Labelled photos from "train", an image-classification folder in AbulHasnatHridoy/Fungal-Diseases-of-tea-leaves. The possible labels are: healthy, heliopeltis, red rust, red spider, sunlight scorching, thrips.

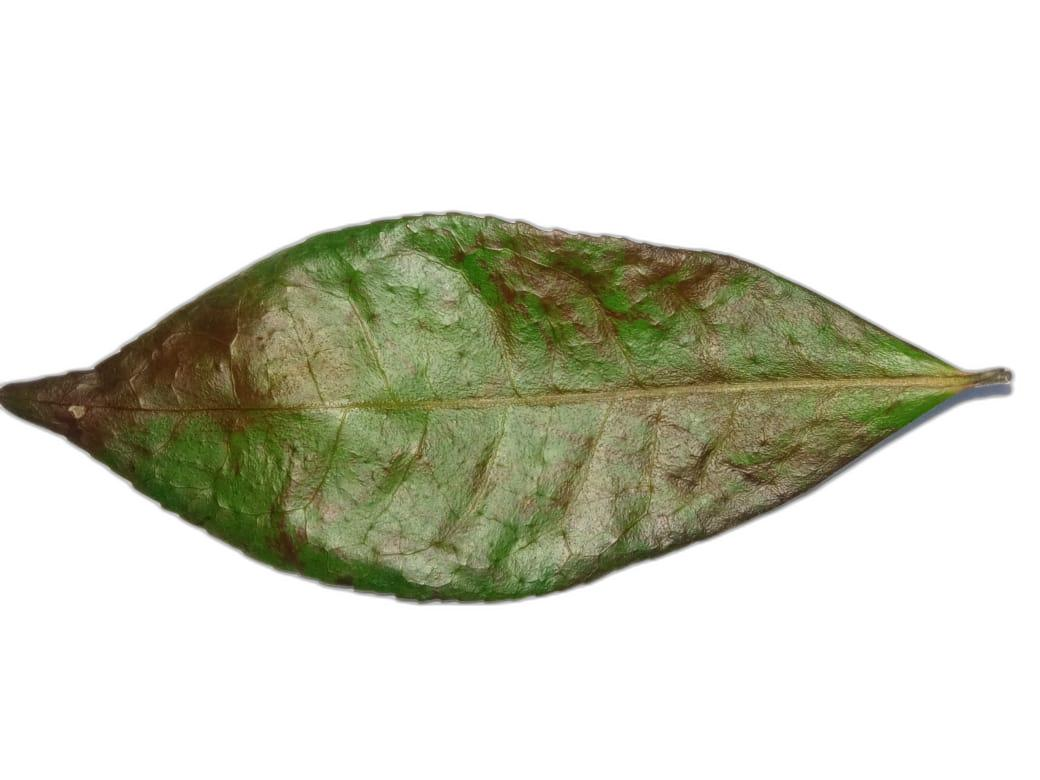
Label: red spider

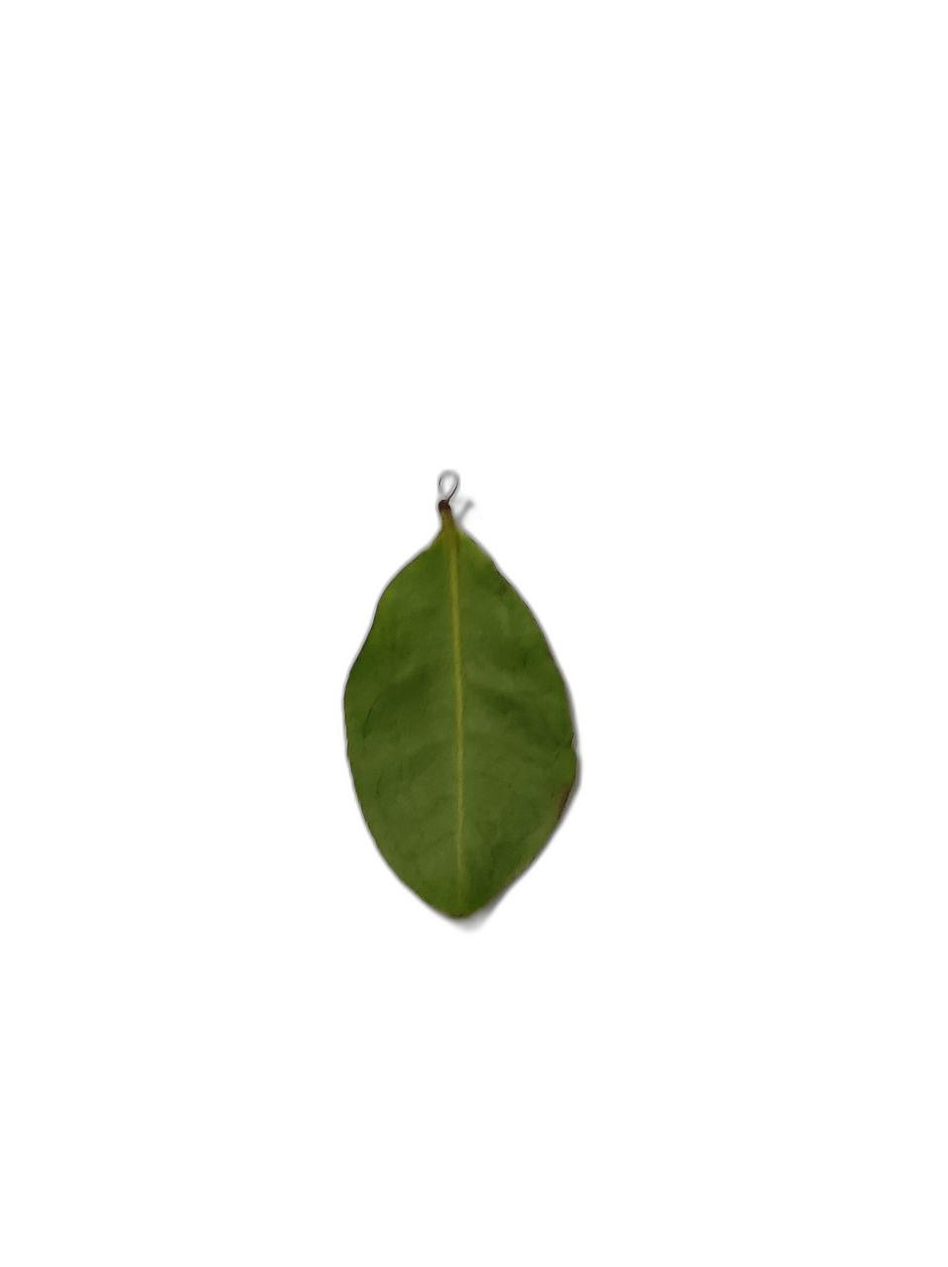
Label: thrips

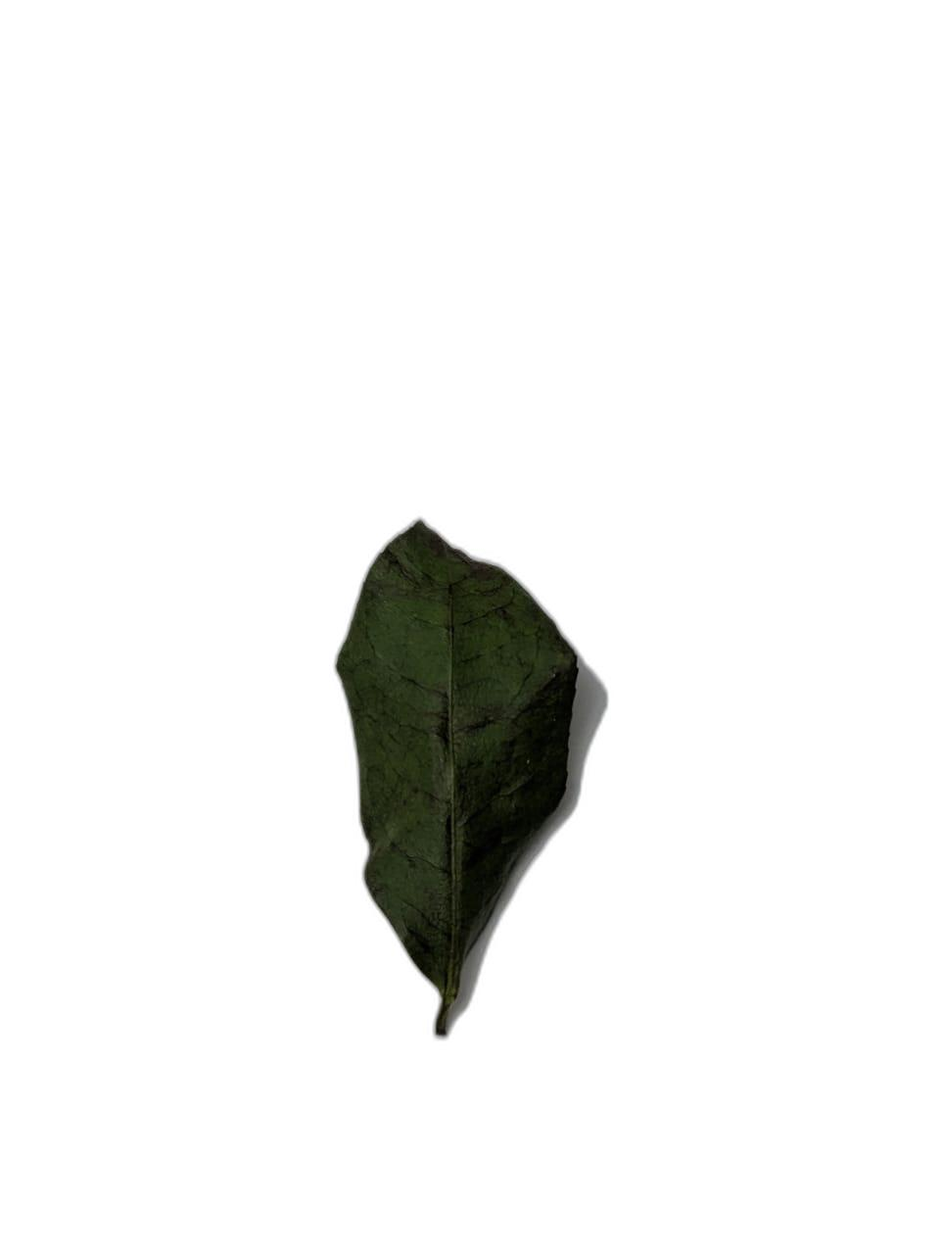
Label: sunlight scorching

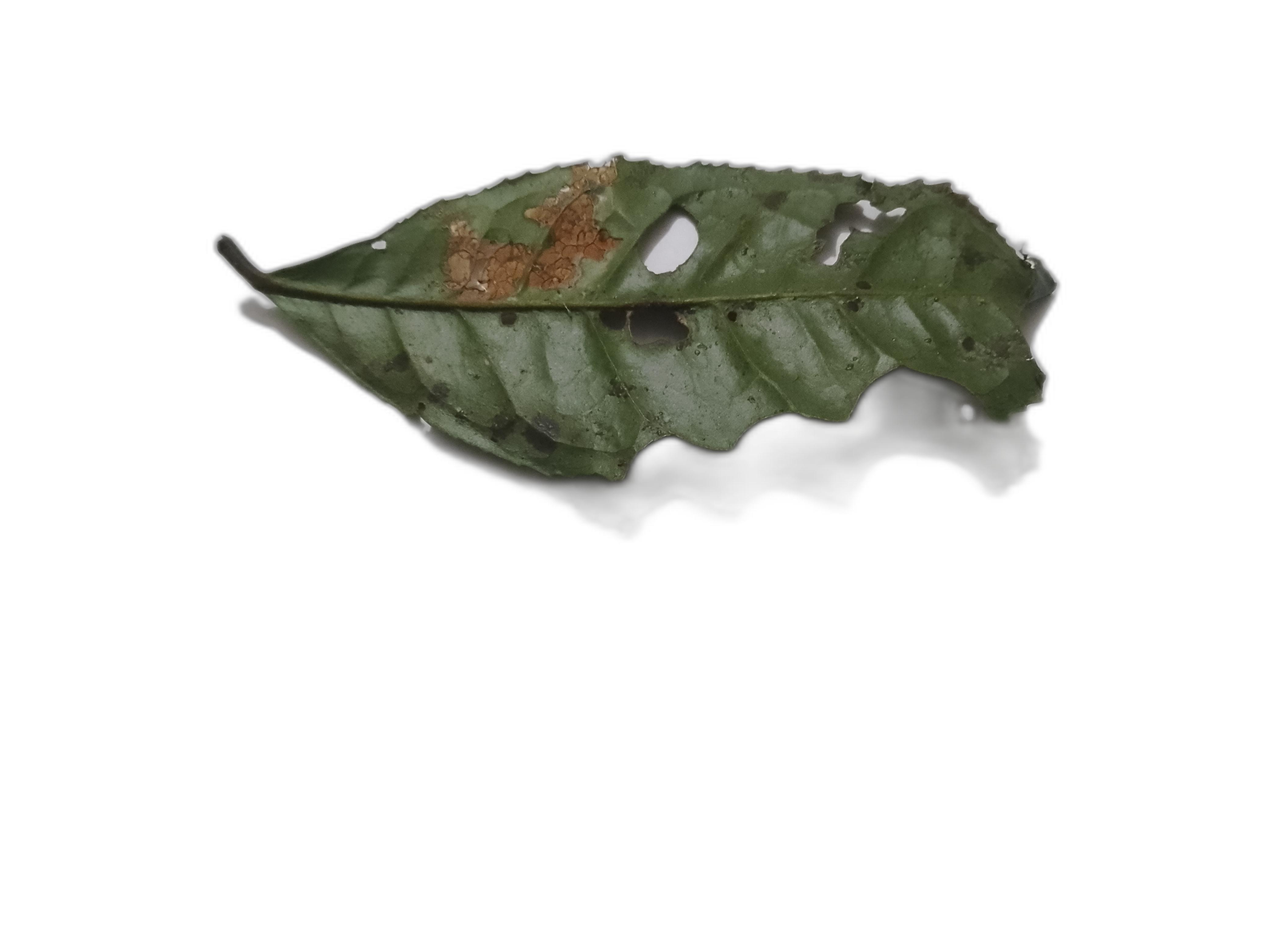
Label: sunlight scorching

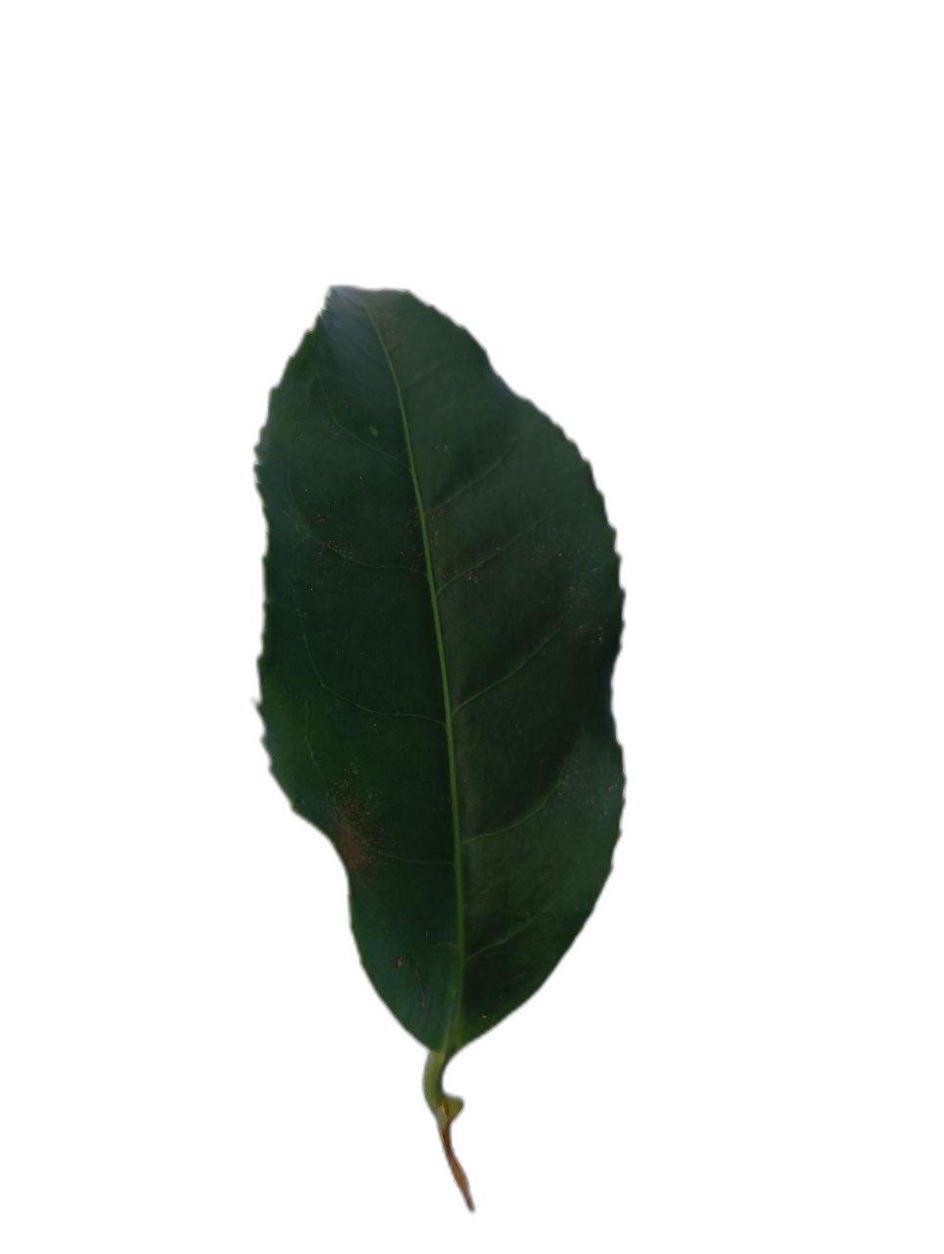
Label: healthy

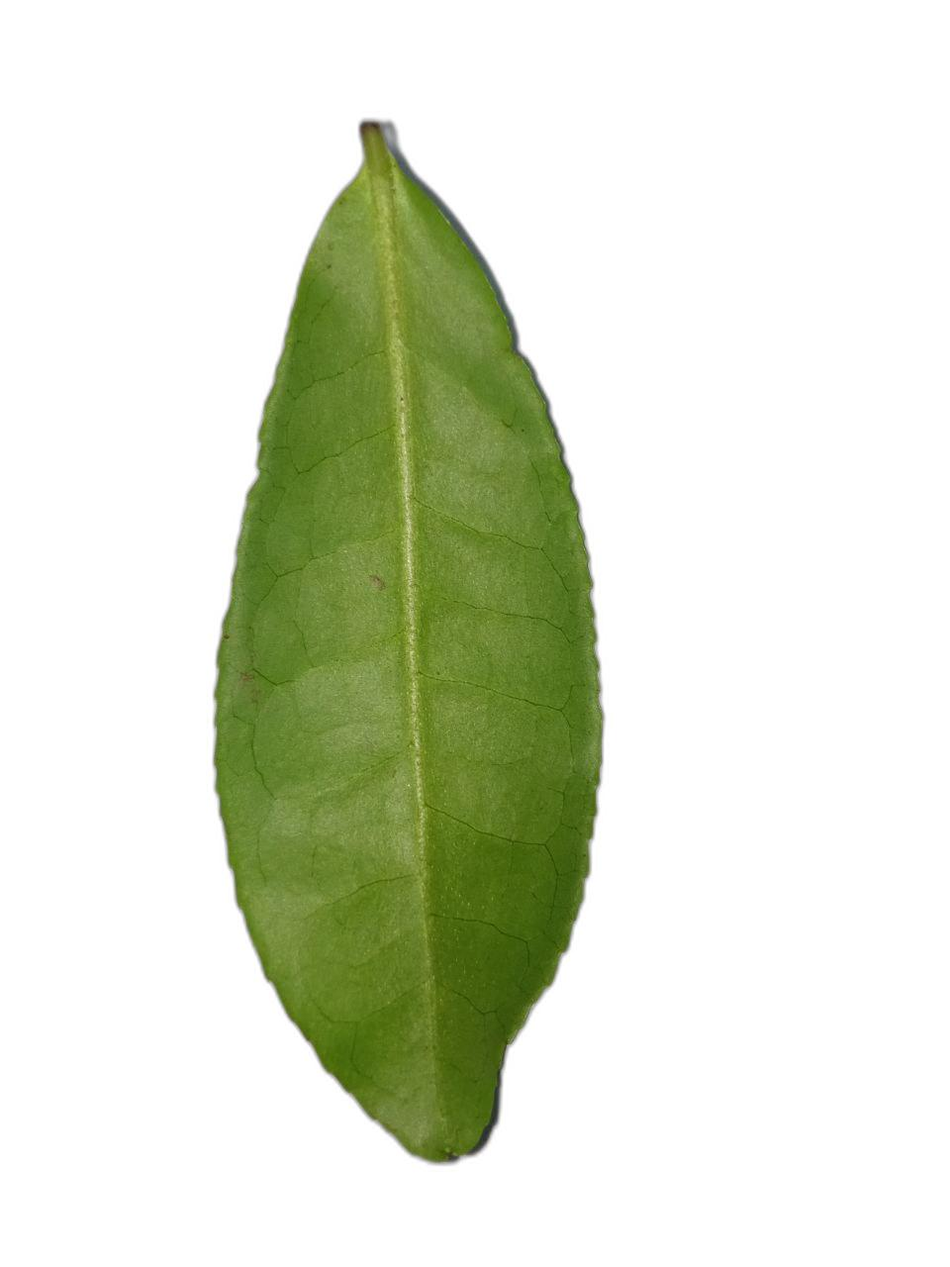
Label: healthy
